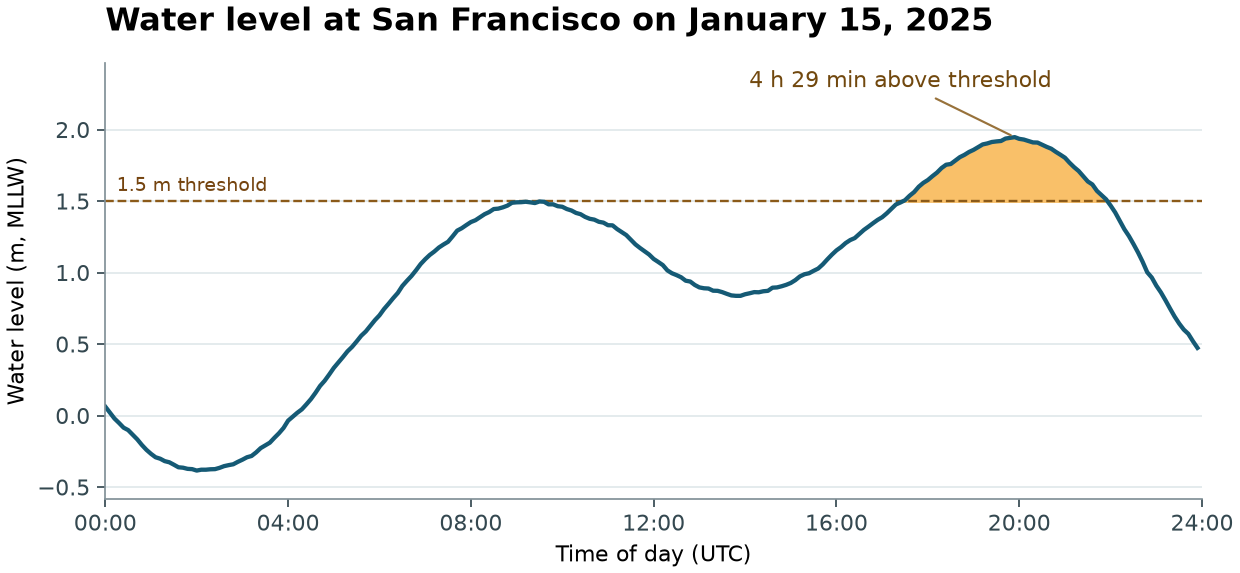

Source data for this figure (header and first rows):
timestamp, value
2025-01-15T00:00Z, 0.064
2025-01-15T00:06Z, 0.022
2025-01-15T00:12Z, -0.019
2025-01-15T00:18Z, -0.05
2025-01-15T00:24Z, -0.083
2025-01-15T00:30Z, -0.1
2025-01-15T00:36Z, -0.132
2025-01-15T00:42Z, -0.165
2025-01-15T00:48Z, -0.204
2025-01-15T00:54Z, -0.238
2025-01-15T01:00Z, -0.266
2025-01-15T01:06Z, -0.29
2025-01-15T01:12Z, -0.3
2025-01-15T01:18Z, -0.317
2025-01-15T01:24Z, -0.325
2025-01-15T01:30Z, -0.342
2025-01-15T01:36Z, -0.36
2025-01-15T01:42Z, -0.363
2025-01-15T01:48Z, -0.371
2025-01-15T01:54Z, -0.373
2025-01-15T02:00Z, -0.383
2025-01-15T02:06Z, -0.377
2025-01-15T02:12Z, -0.377
2025-01-15T02:18Z, -0.374
2025-01-15T02:24Z, -0.373
2025-01-15T02:30Z, -0.364
2025-01-15T02:36Z, -0.352
2025-01-15T02:42Z, -0.345
2025-01-15T02:48Z, -0.339
2025-01-15T02:54Z, -0.322
2025-01-15T03:00Z, -0.307
2025-01-15T03:06Z, -0.29
2025-01-15T03:12Z, -0.281
2025-01-15T03:18Z, -0.256
2025-01-15T03:24Z, -0.226
2025-01-15T03:30Z, -0.207
2025-01-15T03:36Z, -0.188
2025-01-15T03:42Z, -0.154
2025-01-15T03:48Z, -0.122
2025-01-15T03:54Z, -0.085
2025-01-15T04:00Z, -0.034
2025-01-15T04:06Z, -0.006
2025-01-15T04:12Z, 0.021
2025-01-15T04:18Z, 0.045
2025-01-15T04:24Z, 0.08
2025-01-15T04:30Z, 0.117
2025-01-15T04:36Z, 0.161
2025-01-15T04:42Z, 0.209
2025-01-15T04:48Z, 0.245
2025-01-15T04:54Z, 0.289
2025-01-15T05:00Z, 0.335
2025-01-15T05:06Z, 0.373
2025-01-15T05:12Z, 0.411
2025-01-15T05:18Z, 0.451
2025-01-15T05:24Z, 0.482
2025-01-15T05:30Z, 0.52
2025-01-15T05:36Z, 0.56
2025-01-15T05:42Z, 0.59
2025-01-15T05:48Z, 0.629
2025-01-15T05:54Z, 0.669
... 180 more rows
